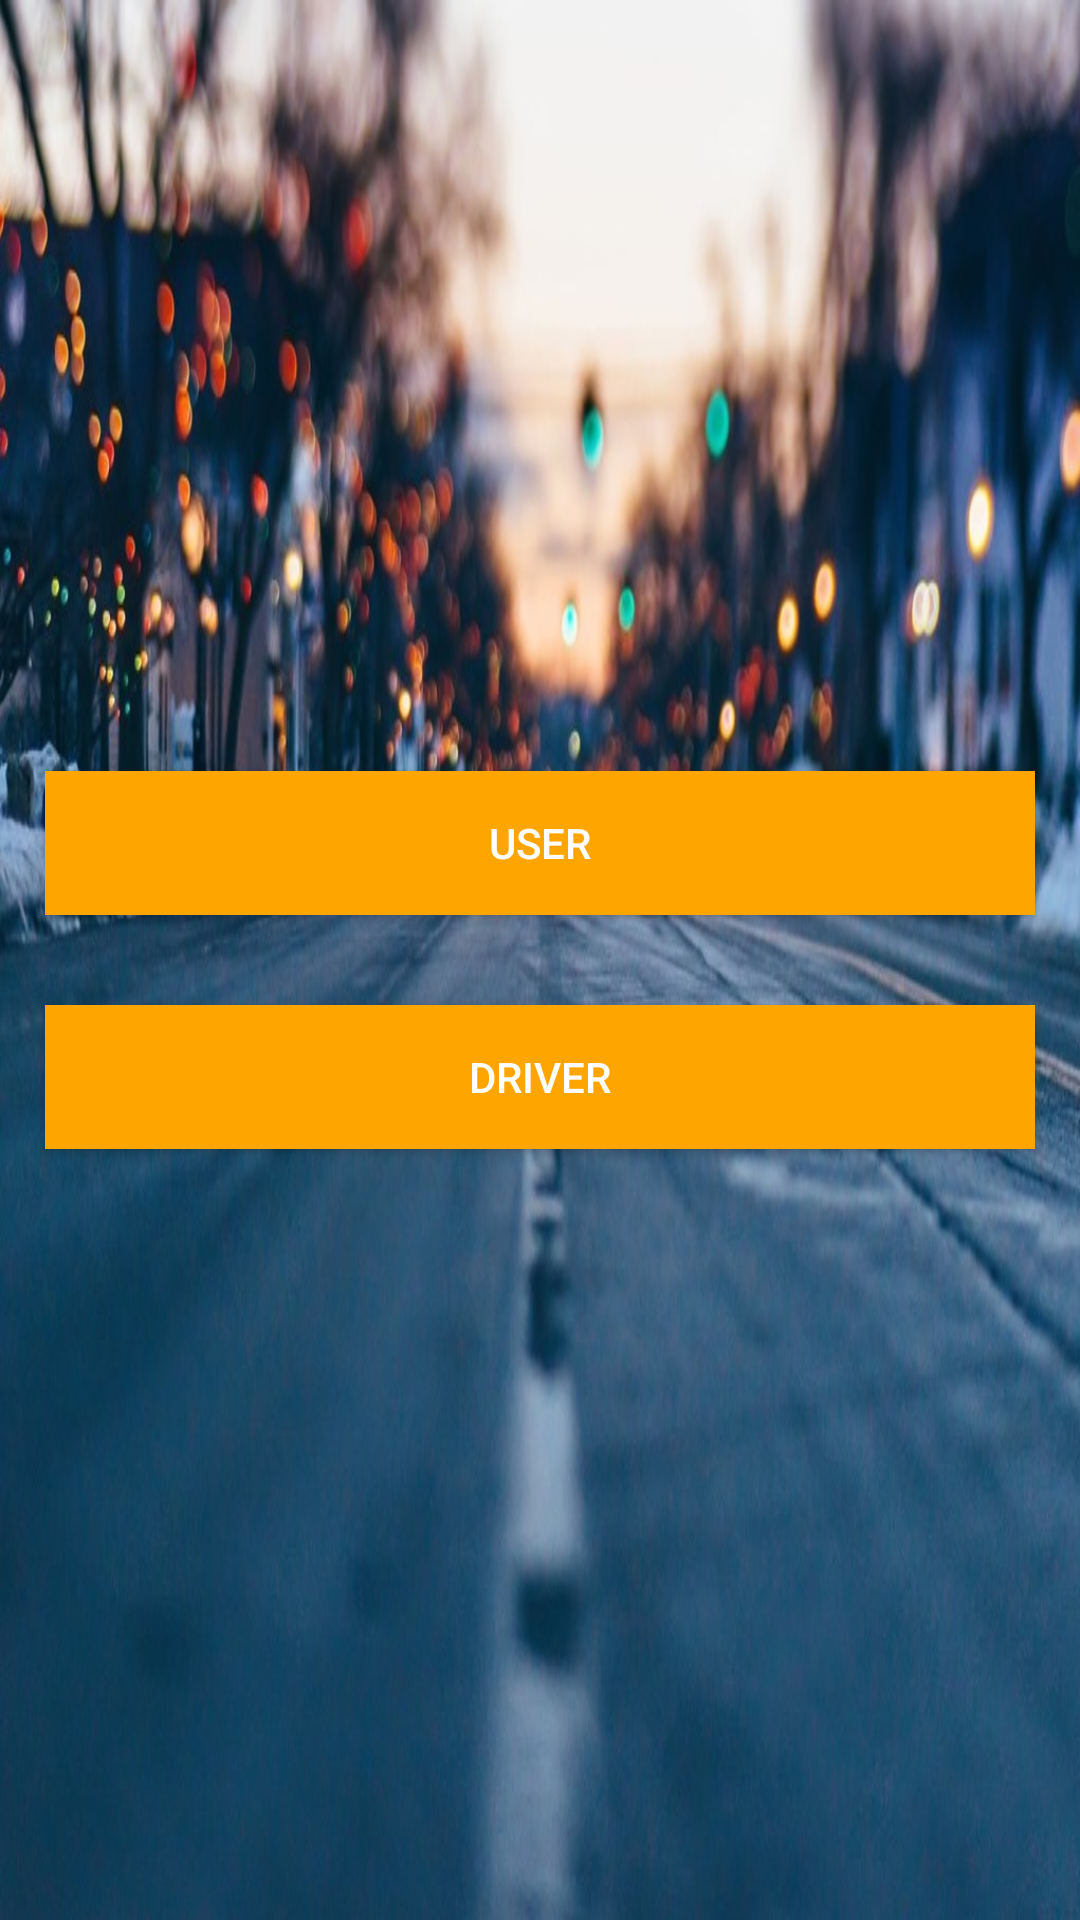

Here is an Android app screen rendered from its layout file. Give the layout XML and the strings, colors and styles it references.
<!-- AndroidManifest.xml: application theme AppTheme -->
<!-- res/layout/activity_pre_login.xml -->
<?xml version="1.0" encoding="utf-8"?>
<LinearLayout xmlns:android="http://schemas.android.com/apk/res/android"
    xmlns:app="http://schemas.android.com/apk/res-auto"
    xmlns:tools="http://schemas.android.com/tools"
    android:layout_width="match_parent"
    android:background="@drawable/frontm"
    android:layout_height="match_parent"
    android:orientation="vertical"
    tools:context="shashi.com.driving_style.activities.PreLoginActivity">

    <LinearLayout
        android:layout_width="match_parent"
        android:layout_height="match_parent"
        android:layout_gravity="center"
        android:gravity="center"
        android:orientation="vertical">
        
        <Button
            android:id="@+id/admin"
            android:layout_width="match_parent"
            android:layout_height="wrap_content"
            android:layout_gravity="center"
            android:layout_margin="15dp"
            android:background="#FFA500"
            android:visibility="gone"
            android:gravity="center"
            android:text="ADMIN"
            android:textColor="#FFFFFF" />

        <Button
            android:id="@+id/user"
            android:layout_width="match_parent"
            android:layout_height="wrap_content"
            android:layout_gravity="center"
            android:layout_margin="15dp"
            android:background="#FFA500"
            android:gravity="center"
            android:text="USER"
            android:textColor="#FFFFFF" />

        <Button
            android:id="@+id/btn_driver"
            android:layout_width="match_parent"
            android:layout_height="wrap_content"
            android:layout_gravity="center"
            android:layout_margin="15dp"
            android:background="#FFA500"
            android:gravity="center"
            android:text="Driver"
            android:textColor="#FFFFFF" />
        



    </LinearLayout>
</LinearLayout>
<!-- resources referenced by this layout -->
<resources>
  <!-- drawable frontm: jpg bitmap (drawable-v24, 140850 bytes) -->
  <style name="AppTheme" parent="Theme.AppCompat.Light.DarkActionBar">
          
          <item name="colorPrimary">@color/colorAccent</item>
          <item name="colorPrimaryDark">@color/colorAccent</item>
          <item name="colorAccent">@color/colorAccent</item>
      </style>
  <color name="colorAccent">#FF8C00</color>
</resources>
